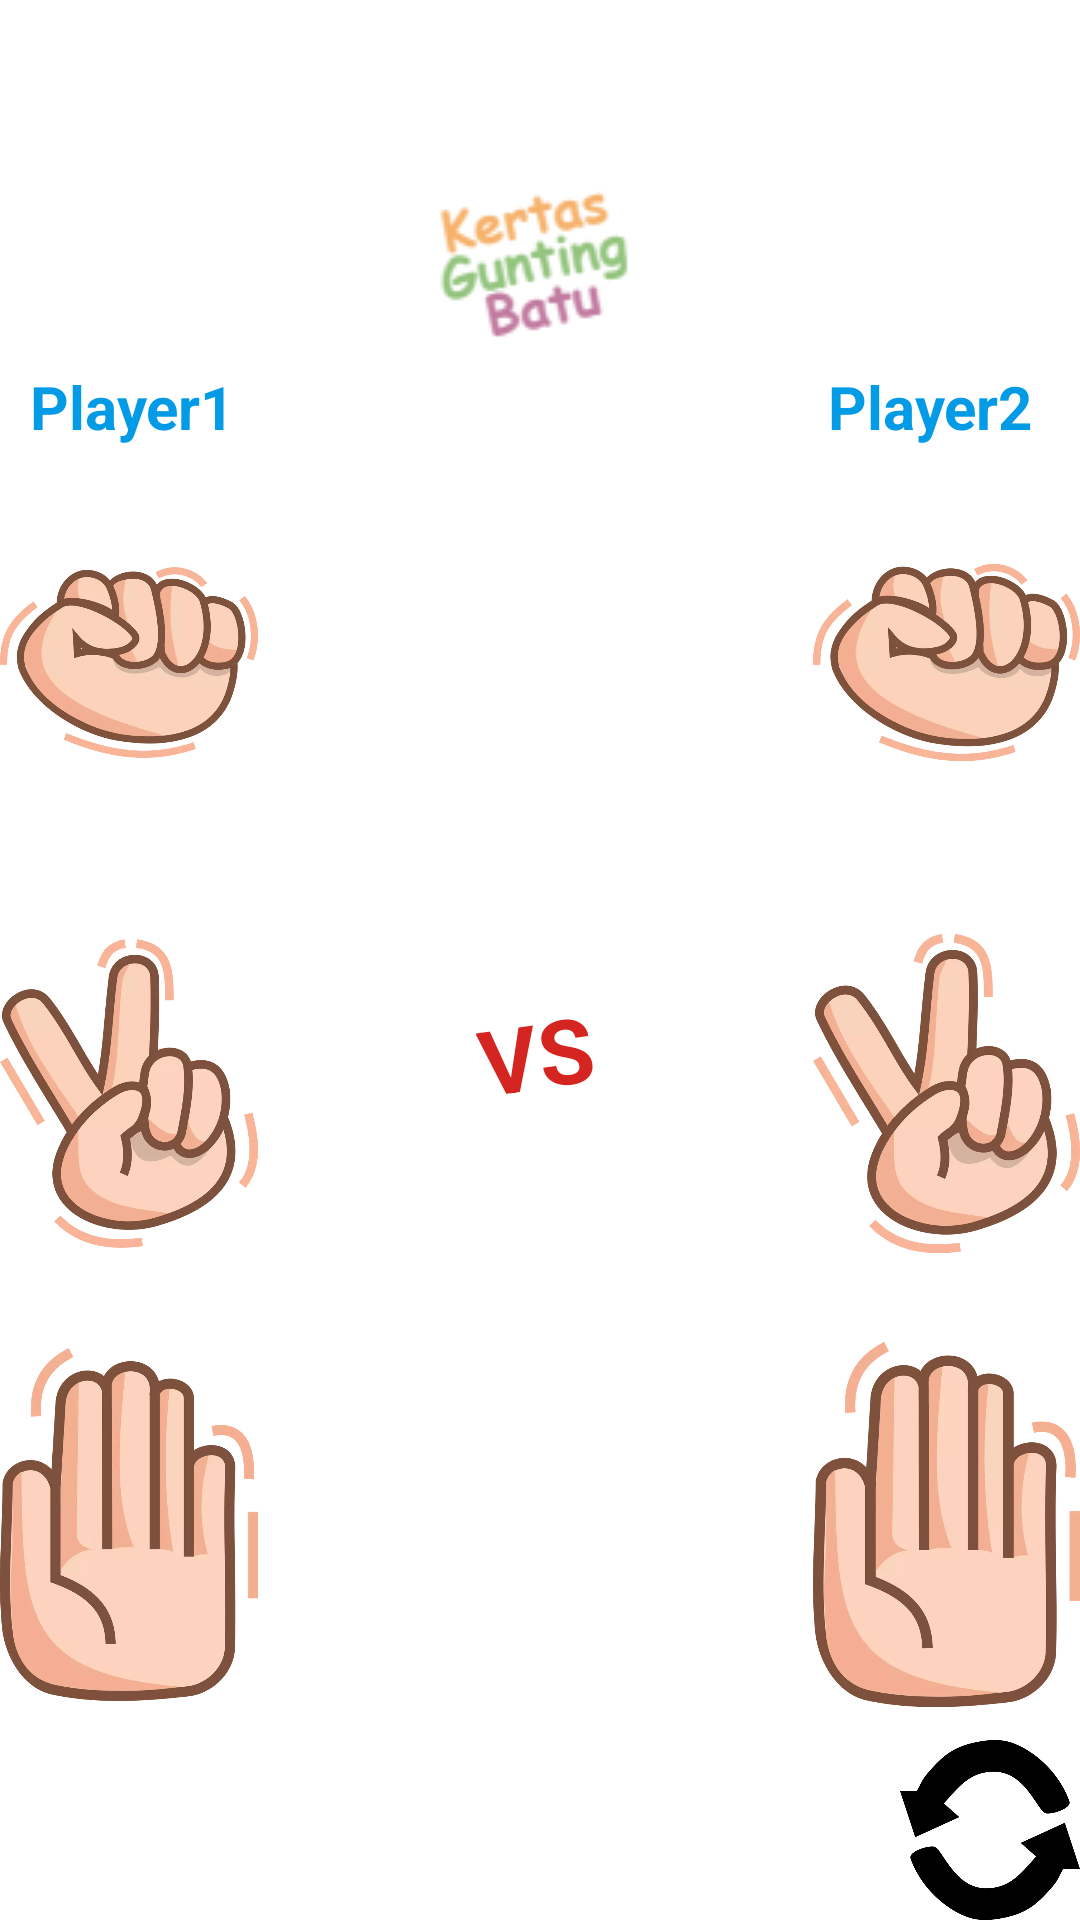

Produce the Android XML layout that renders to this screen, including the resource entries it uses.
<!-- AndroidManifest.xml: application theme Theme.FullGame -->
<!-- res/layout/activity_player.xml -->
<?xml version="1.0" encoding="utf-8"?>
<androidx.constraintlayout.widget.ConstraintLayout xmlns:android="http://schemas.android.com/apk/res/android"
    xmlns:app="http://schemas.android.com/apk/res-auto"
    xmlns:tools="http://schemas.android.com/tools"
    android:layout_width="match_parent"
    android:layout_height="match_parent"
    tools:context=".ui.player.PlayerActivity">

    <ImageView
        android:id="@+id/ivClose"
        style="@style/image"
        android:layout_width="65dp"
        android:layout_height="50dp"
        android:src="@drawable/close"
        app:layout_constraintEnd_toEndOf="parent"
        app:layout_constraintTop_toTopOf="parent" />

    <ImageView
        android:id="@+id/judul"
        android:layout_width="match_parent"
        android:layout_height="0dp"
        android:layout_marginTop="60dp"
        android:contentDescription="@string/app_name"
        android:src="@drawable/judul"
        app:layout_constraintEnd_toEndOf="parent"
        app:layout_constraintLeft_toLeftOf="parent"
        app:layout_constraintRight_toRightOf="parent"
        app:layout_constraintStart_toStartOf="parent"
        app:layout_constraintTop_toTopOf="parent" />


    <LinearLayout
        android:id="@+id/linearLayout"
        android:layout_width="86dp"
        android:layout_height="0dp"
        android:orientation="vertical"
        app:layout_constraintBottom_toTopOf="@id/btnReset"
        app:layout_constraintStart_toStartOf="parent"
        app:layout_constraintTop_toBottomOf="@+id/judul">

        <TextView
            android:id="@+id/player1"
            android:layout_width="wrap_content"
            android:layout_height="wrap_content"
            android:layout_marginStart="10dp"
            android:text="@string/player1"
            android:textColor="@color/blue"
            android:textSize="20sp"
            android:textStyle="bold" />

        <ImageView
            android:id="@+id/batup1"
            style="@style/image"
            android:contentDescription="@string/batu"
            android:src="@drawable/batu" />

        <ImageView
            android:id="@+id/guntingp1"
            style="@style/image"
            android:contentDescription="@string/gunting"
            android:src="@drawable/gunting" />

        <ImageView
            android:id="@+id/kertasp1"
            style="@style/image"
            android:contentDescription="@string/kertas"
            android:src="@drawable/kertas" />
    </LinearLayout>


    <LinearLayout
        android:id="@+id/com"
        android:layout_width="89dp"
        android:layout_height="0dp"
        android:orientation="vertical"
        app:layout_constraintBottom_toTopOf="@id/btnReset"
        app:layout_constraintEnd_toEndOf="parent"
        app:layout_constraintTop_toBottomOf="@+id/judul">

        <TextView
            android:id="@+id/tv_com"
            android:layout_width="wrap_content"
            android:layout_height="wrap_content"
            android:layout_marginStart="5dp"
            android:text="@string/playerDua"
            android:textColor="@color/blue"
            android:textSize="20sp"
            android:textStyle="bold" />

        <ImageView
            android:id="@+id/batuCom"
            style="@style/image"
            android:contentDescription="@string/batu"
            android:src="@drawable/batu" />

        <ImageView
            android:id="@+id/guntingCom"
            style="@style/image"
            android:contentDescription="@string/gunting"
            android:src="@drawable/gunting" />

        <ImageView
            android:id="@+id/kertasCom"
            style="@style/image"
            android:contentDescription="@string/kertas"
            android:src="@drawable/kertas" />
    </LinearLayout>

    <TextView
        android:id="@+id/tvVS"
        android:layout_width="wrap_content"
        android:layout_height="wrap_content"
        android:rotation="-8"
        android:text="@string/vs"
        android:textColor="@color/red"
        android:textSize="30sp"
        android:textStyle="bold"
        app:layout_constraintBottom_toBottomOf="@id/linearLayout"
        app:layout_constraintEnd_toStartOf="@+id/com"
        app:layout_constraintStart_toEndOf="@+id/linearLayout"
        app:layout_constraintTop_toBottomOf="@+id/judul" />

    <Button
        android:id="@+id/btnReset"
        android:layout_width="60dp"
        android:layout_height="60dp"
        android:layout_marginTop="20dp"
        android:background="@drawable/refresh"
        style="@style/ResetButton"
        android:src="@drawable/refresh"
        app:layout_constraintBottom_toBottomOf="parent"
        app:layout_constraintEnd_toEndOf="parent"

        />


</androidx.constraintlayout.widget.ConstraintLayout>
<!-- resources referenced by this layout -->
<resources>
  <color name="blue">#039BE5</color>
  <color name="red">#D52521</color>
  <!-- drawable batu: webp bitmap (drawable, 35826 bytes) -->
  <!-- drawable gunting: webp bitmap (drawable, 43750 bytes) -->
  <!-- drawable judul: png bitmap (drawable, 4990 bytes) -->
  <!-- drawable kertas: webp bitmap (drawable, 30386 bytes) -->
  <!-- drawable refresh: webp bitmap (drawable, 24336 bytes) -->
  <string name="app_name">FullGame</string>
  <string name="batu">batu</string>
  <string name="gunting">gunting</string>
  <string name="kertas">kertas</string>
  <string name="player1">Player1</string>
  <string name="playerDua">Player2</string>
  <string name="vs">VS</string>
  <style name="ResetButton">
          <item name="backgroundTint">@color/black</item>
      </style>
  <style name="image">
          <item name="android:layout_width">wrap_content</item>
          <item name="android:layout_weight">2</item>
          <item name="android:layout_height">40dp</item>
  
      </style>
  <style name="Theme.FullGame" parent="Theme.MaterialComponents.DayNight.NoActionBar">
          
          <item name="colorPrimary">@color/blue</item>
          <item name="colorPrimaryVariant">@color/purple_700</item>
          <item name="colorOnPrimary">@color/white</item>
          
          <item name="colorSecondary">@color/teal_200</item>
          <item name="colorSecondaryVariant">@color/teal_700</item>
          <item name="colorOnSecondary">@color/blue</item>
          
          <item name="android:statusBarColor" tools:targetApi="l">?attr/colorPrimaryVariant</item>
          
      </style>
  <color name="black">#FF000000</color>
  <color name="purple_700">#FF3700B3</color>
  <color name="white">#FFFFFFFF</color>
  <color name="teal_200">#FF03DAC5</color>
  <color name="teal_700">#FF018786</color>
</resources>
